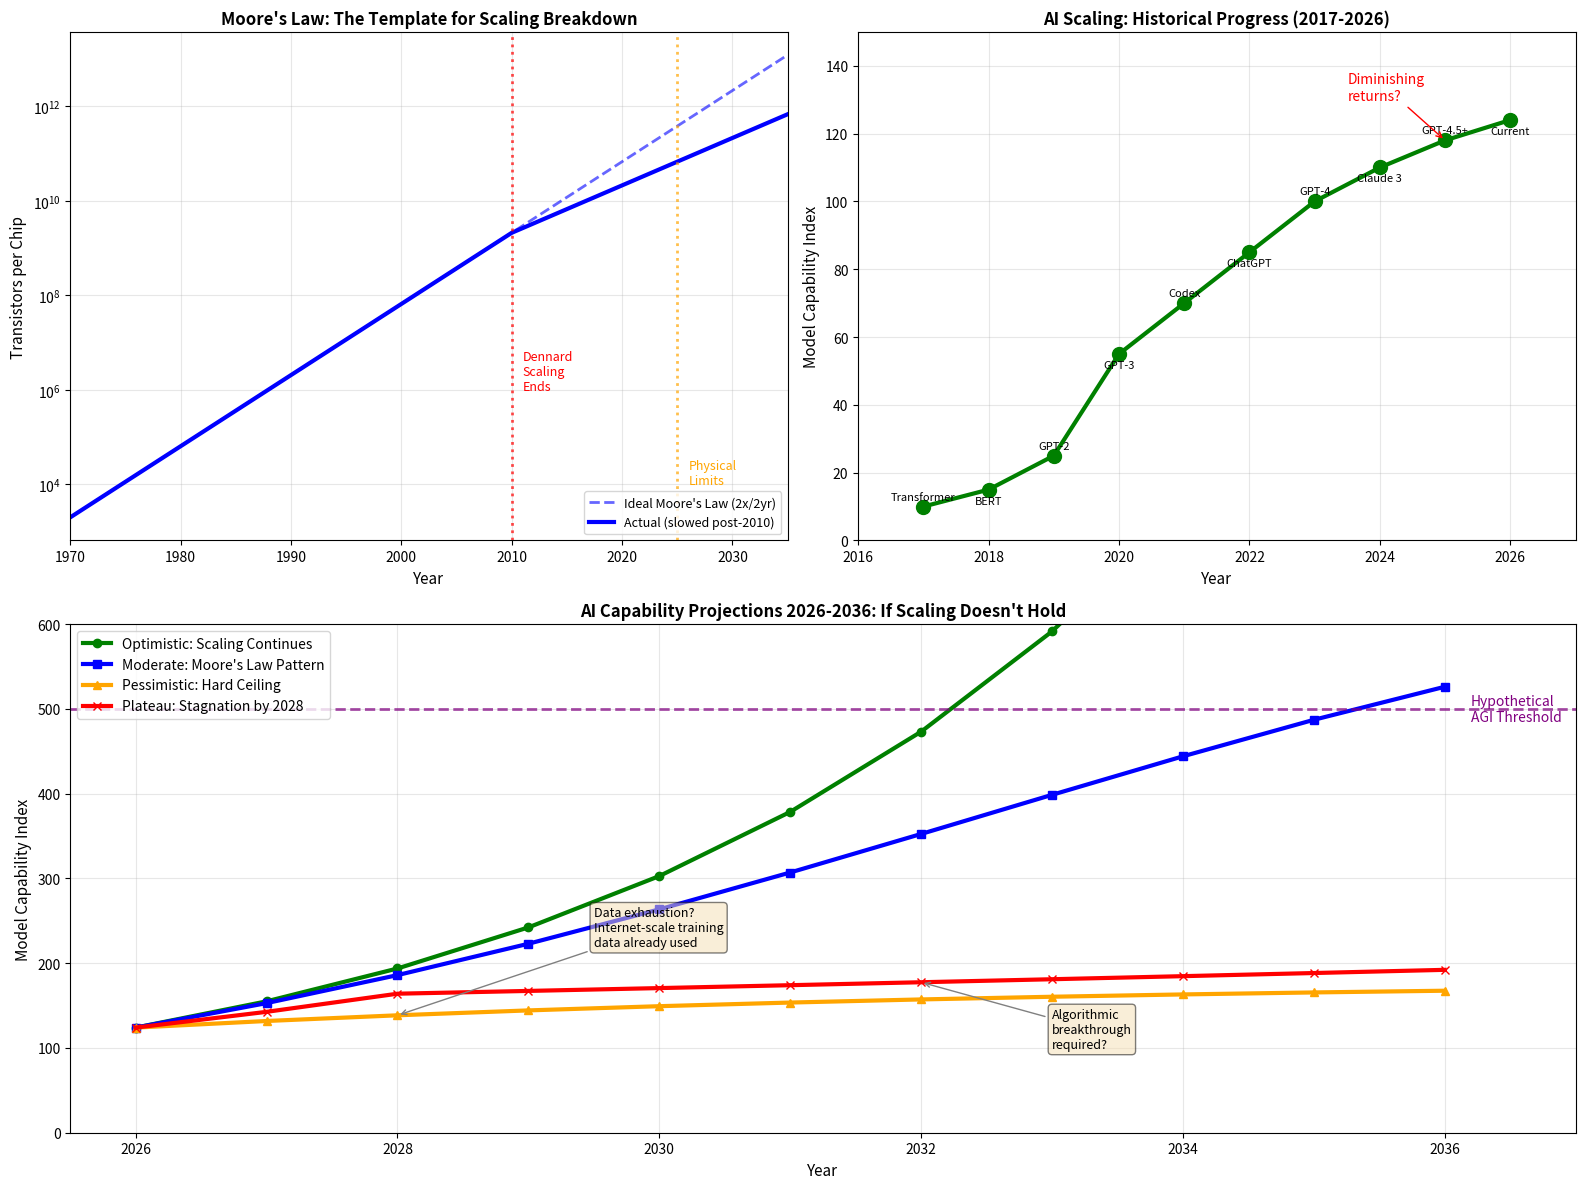

Reproduce this figure in Python. (Note: this script raises an exception after producing the figure.)
#!/usr/bin/env python3
"""
Model AGI scaling limits compared to Moore's Law
Extrapolate scenarios where scaling breaks down
"""
import matplotlib.pyplot as plt
import numpy as np
from matplotlib.patches import Rectangle

fig = plt.figure(figsize=(16, 12))

# Create grid for subplots
ax1 = fig.add_subplot(2, 2, 1)
ax2 = fig.add_subplot(2, 2, 2)
ax3 = fig.add_subplot(2, 1, 2)

# ============================================
# PLOT 1: Moore's Law Historical + Slowdown
# ============================================
years_moore = np.arange(1970, 2036)

# Ideal Moore's Law (doubling every 2 years)
transistors_ideal = 2000 * (2 ** ((years_moore - 1970) / 2))

# Actual trajectory (slowed after 2010)
transistors_actual = []
for y in years_moore:
    if y <= 2010:
        # Classic Moore's Law
        val = 2000 * (2 ** ((y - 1970) / 2))
    else:
        # Slowdown: doubling every 3 years instead of 2
        base_2010 = 2000 * (2 ** ((2010 - 1970) / 2))
        val = base_2010 * (2 ** ((y - 2010) / 3))
    transistors_actual.append(val)

ax1.semilogy(years_moore, transistors_ideal, 'b--', linewidth=2, label="Ideal Moore's Law (2x/2yr)", alpha=0.6)
ax1.semilogy(years_moore, transistors_actual, 'b-', linewidth=3, label="Actual (slowed post-2010)")
ax1.axvline(x=2010, color='red', linestyle=':', linewidth=2, alpha=0.7)
ax1.text(2011, 1e6, "Dennard\nScaling\nEnds", fontsize=9, color='red')
ax1.axvline(x=2025, color='orange', linestyle=':', linewidth=2, alpha=0.7)
ax1.text(2026, 1e4, "Physical\nLimits", fontsize=9, color='orange')

ax1.set_xlabel('Year', fontsize=11)
ax1.set_ylabel('Transistors per Chip', fontsize=11)
ax1.set_title("Moore's Law: The Template for Scaling Breakdown", fontsize=12, fontweight='bold')
ax1.legend(loc='lower right', fontsize=9)
ax1.grid(True, alpha=0.3)
ax1.set_xlim(1970, 2035)

# ============================================
# PLOT 2: AI Scaling Laws - Historical
# ============================================
# Model capability index (arbitrary, representing benchmark performance)
years_ai = np.arange(2017, 2027)
models = {
    2017: ('Transformer', 10),
    2018: ('BERT', 15),
    2019: ('GPT-2', 25),
    2020: ('GPT-3', 55),
    2021: ('Codex', 70),
    2022: ('ChatGPT', 85),
    2023: ('GPT-4', 100),
    2024: ('Claude 3', 110),
    2025: ('GPT-4.5+', 118),
    2026: ('Current', 124),
}

years_plot = list(models.keys())
capabilities = [models[y][1] for y in years_plot]
names = [models[y][0] for y in years_plot]

ax2.plot(years_plot, capabilities, 'g-o', linewidth=3, markersize=10)
for i, (y, cap, name) in enumerate(zip(years_plot, capabilities, names)):
    offset = 5 if i % 2 == 0 else -10
    ax2.annotate(name, (y, cap), textcoords="offset points", xytext=(0, offset),
                ha='center', fontsize=8)

# Show diminishing returns
ax2.annotate('Diminishing\nreturns?', xy=(2025, 118), xytext=(2023.5, 130),
            arrowprops=dict(arrowstyle='->', color='red'), fontsize=10, color='red')

ax2.set_xlabel('Year', fontsize=11)
ax2.set_ylabel('Model Capability Index', fontsize=11)
ax2.set_title('AI Scaling: Historical Progress (2017-2026)', fontsize=12, fontweight='bold')
ax2.grid(True, alpha=0.3)
ax2.set_xlim(2016, 2027)
ax2.set_ylim(0, 150)

# ============================================
# PLOT 3: Future Scenarios (2026-2036)
# ============================================
years_future = np.arange(2026, 2037)
base_capability = 124  # 2026 starting point

# Scenario 1: Optimistic - Scaling continues (unlikely)
scenario_optimistic = base_capability * (1.25 ** (years_future - 2026))

# Scenario 2: Moderate - Slowdown like Moore's Law
scenario_moderate = []
for y in years_future:
    # Growth rate declines from 25% to 8% over decade
    years_elapsed = y - 2026
    growth_rate = 0.25 - (0.017 * years_elapsed)  # Linear decay
    if years_elapsed == 0:
        scenario_moderate.append(base_capability)
    else:
        scenario_moderate.append(scenario_moderate[-1] * (1 + growth_rate))

# Scenario 3: Pessimistic - Hard ceiling (data/compute wall)
scenario_pessimistic = []
ceiling = 180  # Hard capability ceiling
for y in years_future:
    years_elapsed = y - 2026
    # Asymptotic approach to ceiling
    val = ceiling - (ceiling - base_capability) * np.exp(-0.15 * years_elapsed)
    scenario_pessimistic.append(val)

# Scenario 4: Plateau - Brief gains then stagnation
scenario_plateau = []
for y in years_future:
    years_elapsed = y - 2026
    if years_elapsed <= 2:
        val = base_capability * (1.15 ** years_elapsed)
    else:
        val = base_capability * (1.15 ** 2) * (1.02 ** (years_elapsed - 2))
    scenario_plateau.append(val)

ax3.plot(years_future, scenario_optimistic, 'g-', linewidth=3, label='Optimistic: Scaling Continues', marker='o')
ax3.plot(years_future, scenario_moderate, 'b-', linewidth=3, label='Moderate: Moore\'s Law Pattern', marker='s')
ax3.plot(years_future, scenario_pessimistic, 'orange', linewidth=3, label='Pessimistic: Hard Ceiling', marker='^')
ax3.plot(years_future, scenario_plateau, 'r-', linewidth=3, label='Plateau: Stagnation by 2028', marker='x')

# AGI threshold line
ax3.axhline(y=500, color='purple', linestyle='--', linewidth=2, alpha=0.7)
ax3.text(2036.2, 500, 'Hypothetical\nAGI Threshold', fontsize=10, color='purple', va='center')

# Annotations for key points
ax3.annotate('Data exhaustion?\nInternet-scale training\ndata already used',
             xy=(2028, scenario_pessimistic[2]), xytext=(2029.5, 220),
             arrowprops=dict(arrowstyle='->', color='gray'), fontsize=9,
             bbox=dict(boxstyle='round', facecolor='wheat', alpha=0.5))

ax3.annotate('Algorithmic\nbreakthrough\nrequired?',
             xy=(2032, scenario_plateau[6]), xytext=(2033, 100),
             arrowprops=dict(arrowstyle='->', color='gray'), fontsize=9,
             bbox=dict(boxstyle='round', facecolor='wheat', alpha=0.5))

ax3.set_xlabel('Year', fontsize=11)
ax3.set_ylabel('Model Capability Index', fontsize=11)
ax3.set_title('AI Capability Projections 2026-2036: If Scaling Doesn\'t Hold', fontsize=12, fontweight='bold')
ax3.legend(loc='upper left', fontsize=10)
ax3.grid(True, alpha=0.3)
ax3.set_xlim(2025.5, 2037)
ax3.set_ylim(0, 600)

plt.tight_layout()
plt.savefig('/home/<user>/Projects/adhoc/llm_forecast/scaling_limits.png', dpi=150, bbox_inches='tight',
            facecolor='white', edgecolor='none')
print("Chart saved: scaling_limits.png")

# ============================================
# Second Figure: Detailed breakdown of bottlenecks
# ============================================
fig2, ax4 = plt.subplots(figsize=(14, 8))

years_detail = np.arange(2024, 2037)
base = 100

# Stack of limiting factors
compute_limit = np.array([100, 115, 130, 140, 145, 148, 150, 151, 152, 152, 152, 152, 152])
data_limit = np.array([100, 112, 122, 128, 132, 134, 135, 135, 135, 135, 135, 135, 135])
algorithm_limit = np.array([100, 108, 115, 120, 124, 127, 129, 130, 131, 131, 132, 132, 132])
energy_limit = np.array([100, 110, 118, 124, 128, 130, 131, 131, 131, 131, 131, 131, 131])

# The actual capability is the minimum of all limits
actual_capability = np.minimum.reduce([compute_limit, data_limit, algorithm_limit, energy_limit])

ax4.fill_between(years_detail, 0, compute_limit, alpha=0.3, color='blue', label='Compute Scaling Limit')
ax4.fill_between(years_detail, 0, data_limit, alpha=0.3, color='green', label='Training Data Limit')
ax4.fill_between(years_detail, 0, algorithm_limit, alpha=0.3, color='orange', label='Algorithmic Efficiency Limit')
ax4.fill_between(years_detail, 0, energy_limit, alpha=0.3, color='red', label='Energy/Power Limit')
ax4.plot(years_detail, actual_capability, 'k-', linewidth=4, label='Actual Capability (binding constraint)')

# Mark when each becomes binding
ax4.annotate('Compute\nbinding', xy=(2025, 108), xytext=(2024, 85),
            arrowprops=dict(arrowstyle='->', color='blue'), fontsize=9, color='blue')
ax4.annotate('Data\nbecomes\nbinding', xy=(2028, 128), xytext=(2026.5, 145),
            arrowprops=dict(arrowstyle='->', color='green'), fontsize=9, color='green')
ax4.annotate('Energy\ncrisis', xy=(2030, 131), xytext=(2031, 145),
            arrowprops=dict(arrowstyle='->', color='red'), fontsize=9, color='red')

ax4.set_xlabel('Year', fontsize=12)
ax4.set_ylabel('Capability Index (2024 = 100)', fontsize=12)
ax4.set_title('The Binding Constraint Problem: What Limits AGI?\n(Capability = Minimum of All Constraints)',
              fontsize=14, fontweight='bold')
ax4.legend(loc='upper left', fontsize=10)
ax4.grid(True, alpha=0.3)
ax4.set_xlim(2024, 2036)
ax4.set_ylim(0, 170)

plt.tight_layout()
plt.savefig('/home/<user>/Projects/adhoc/llm_forecast/binding_constraints.png', dpi=150, bbox_inches='tight',
            facecolor='white', edgecolor='none')
print("Chart saved: binding_constraints.png")

print("\nAll scaling limit charts generated successfully!")
